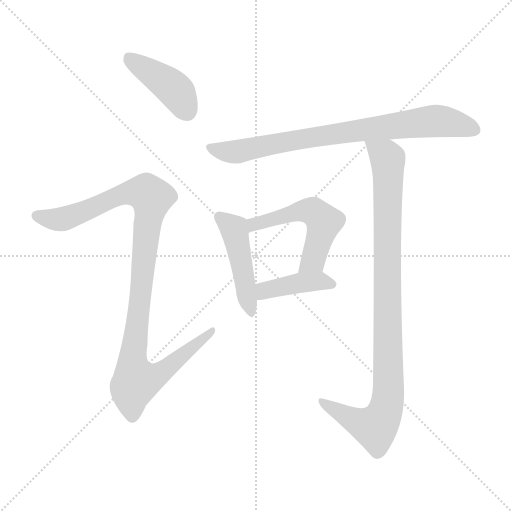
t = 0.00 s
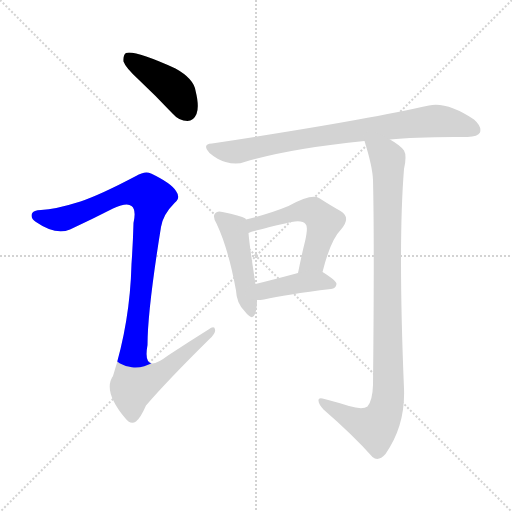
t = 1.12 s
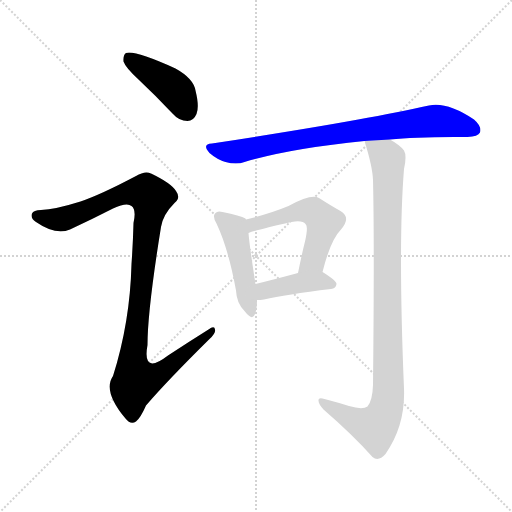
t = 2.24 s
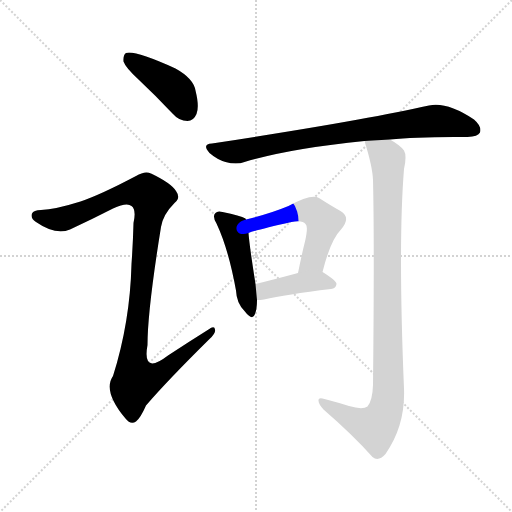
t = 3.36 s
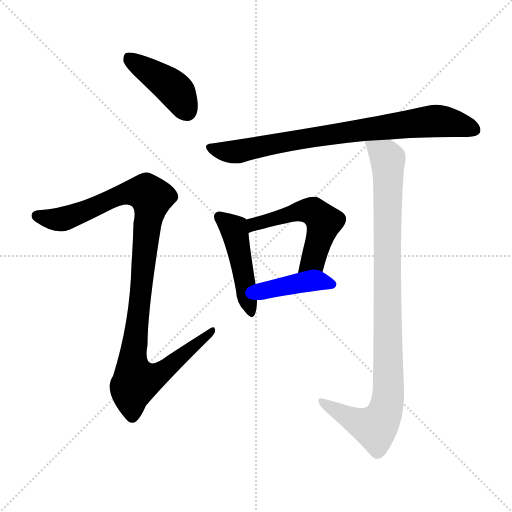
t = 4.48 s
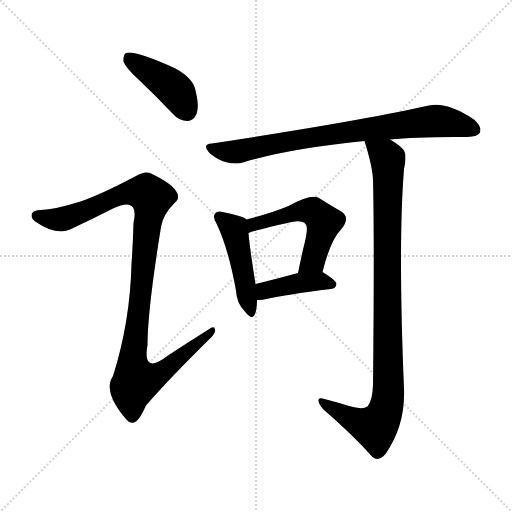
t = 5.59 s

The animated SVG that drew these frames (rendered in a browser with its animation timeline set to each time). Animation: 7 CSS @keyframes rules; one cycle of 5.59 s.

<svg version="1.1" viewBox="0 0 1024 1024" xmlns="http://www.w3.org/2000/svg">
  <g stroke="lightgray" stroke-dasharray="1,1" stroke-width="1" transform="scale(4, 4)">
    <line x1="0" y1="0" x2="256" y2="256"></line>
    <line x1="256" y1="0" x2="0" y2="256"></line>
    <line x1="128" y1="0" x2="128" y2="256"></line>
    <line x1="0" y1="128" x2="256" y2="128"></line>
  </g>
<g transform="scale(1, -1) translate(0, -900)">
   <style type="text/css">
    @keyframes keyframes0 {
      from {
       stroke: blue;
       stroke-dashoffset: 421;
       stroke-width: 128;
       }
       58% {
       animation-timing-function: step-end;
       stroke: blue;
       stroke-dashoffset: 0;
       stroke-width: 128;
       }
       to {
       stroke: black;
       stroke-width: 1024;
       }
       }
       #make-me-a-hanzi-animation-0 {
         animation: keyframes0 0.592611s both;
         animation-delay: 0.000000s;
         animation-timing-function: linear;
       }
    @keyframes keyframes1 {
      from {
       stroke: blue;
       stroke-dashoffset: 1054;
       stroke-width: 128;
       }
       77% {
       animation-timing-function: step-end;
       stroke: blue;
       stroke-dashoffset: 0;
       stroke-width: 128;
       }
       to {
       stroke: black;
       stroke-width: 1024;
       }
       }
       #make-me-a-hanzi-animation-1 {
         animation: keyframes1 1.107747s both;
         animation-delay: 0.592611s;
         animation-timing-function: linear;
       }
    @keyframes keyframes2 {
      from {
       stroke: blue;
       stroke-dashoffset: 792;
       stroke-width: 128;
       }
       72% {
       animation-timing-function: step-end;
       stroke: blue;
       stroke-dashoffset: 0;
       stroke-width: 128;
       }
       to {
       stroke: black;
       stroke-width: 1024;
       }
       }
       #make-me-a-hanzi-animation-2 {
         animation: keyframes2 0.894531s both;
         animation-delay: 1.700358s;
         animation-timing-function: linear;
       }
    @keyframes keyframes3 {
      from {
       stroke: blue;
       stroke-dashoffset: 461;
       stroke-width: 128;
       }
       60% {
       animation-timing-function: step-end;
       stroke: blue;
       stroke-dashoffset: 0;
       stroke-width: 128;
       }
       to {
       stroke: black;
       stroke-width: 1024;
       }
       }
       #make-me-a-hanzi-animation-3 {
         animation: keyframes3 0.625163s both;
         animation-delay: 2.594889s;
         animation-timing-function: linear;
       }
    @keyframes keyframes4 {
      from {
       stroke: blue;
       stroke-dashoffset: 533;
       stroke-width: 128;
       }
       63% {
       animation-timing-function: step-end;
       stroke: blue;
       stroke-dashoffset: 0;
       stroke-width: 128;
       }
       to {
       stroke: black;
       stroke-width: 1024;
       }
       }
       #make-me-a-hanzi-animation-4 {
         animation: keyframes4 0.683757s both;
         animation-delay: 3.220052s;
         animation-timing-function: linear;
       }
    @keyframes keyframes5 {
      from {
       stroke: blue;
       stroke-dashoffset: 408;
       stroke-width: 128;
       }
       57% {
       animation-timing-function: step-end;
       stroke: blue;
       stroke-dashoffset: 0;
       stroke-width: 128;
       }
       to {
       stroke: black;
       stroke-width: 1024;
       }
       }
       #make-me-a-hanzi-animation-5 {
         animation: keyframes5 0.582031s both;
         animation-delay: 3.903809s;
         animation-timing-function: linear;
       }
    @keyframes keyframes6 {
      from {
       stroke: blue;
       stroke-dashoffset: 967;
       stroke-width: 128;
       }
       76% {
       animation-timing-function: step-end;
       stroke: blue;
       stroke-dashoffset: 0;
       stroke-width: 128;
       }
       to {
       stroke: black;
       stroke-width: 1024;
       }
       }
       #make-me-a-hanzi-animation-6 {
         animation: keyframes6 1.036947s both;
         animation-delay: 4.485840s;
         animation-timing-function: linear;
       }
</style>
<path d="M 277.0 741.0 Q 310.0 710.0 345.0 673.0 Q 358.0 658.0 375.0 658.0 Q 387.0 658.0 393.0 672.0 Q 399.0 687.0 391.0 719.0 Q 387.0 743.0 351.0 763.0 Q 269.0 800.0 252.0 794.0 Q 246.0 790.0 247.0 777.0 Q 251.0 765.0 277.0 741.0 Z" fill="lightgray"></path> 
<path d="M 161.0 497.0 Q 110.0 481.0 82.0 480.0 Q 67.0 480.0 64.0 473.0 Q 60.0 464.0 72.0 456.0 Q 111.0 429.0 140.0 441.0 Q 185.0 462.0 226.0 483.0 Q 254.0 496.0 263.0 488.0 Q 273.0 481.0 267.0 454.0 Q 266.0 414.0 263.0 372.0 Q 260.0 255.0 226.0 148.0 Q 205.0 118.0 251.0 63.0 Q 261.0 50.0 272.0 57.0 Q 281.0 64.0 292.0 89.0 Q 334.0 138.0 419.0 222.0 Q 432.0 234.0 430.0 241.0 Q 429.0 250.0 417.0 241.0 Q 377.0 216.0 336.0 189.0 Q 284.0 149.0 295.0 210.0 Q 295.0 279.0 322.0 446.0 Q 326.0 471.0 349.0 494.0 Q 362.0 504.0 352.0 518.0 Q 342.0 534.0 302.0 553.0 Q 290.0 559.0 272.0 548.0 Q 202.0 511.0 161.0 497.0 Z" fill="lightgray"></path> 
<path d="M 780.0 621.0 Q 835.0 627.0 935.0 626.0 Q 956.0 627.0 960.0 635.0 Q 964.0 647.0 948.0 661.0 Q 894.0 697.0 858.0 689.0 Q 725.0 659.0 424.0 613.0 Q 403.0 612.0 419.0 594.0 Q 434.0 581.0 451.0 576.0 Q 473.0 570.0 489.0 576.0 Q 579.0 603.0 729.0 618.0 L 780.0 621.0 Z" fill="lightgray"></path> 
<path d="M 492.0 461.0 Q 491.0 462.0 491.0 463.0 Q 481.0 469.0 445.0 476.0 Q 435.0 479.0 431.0 474.0 Q 424.0 468.0 433.0 453.0 Q 457.0 402.0 472.0 319.0 Q 473.0 294.0 489.0 278.0 Q 505.0 257.0 510.0 272.0 Q 514.0 282.0 514.0 300.0 L 511.0 332.0 Q 499.0 408.0 497.0 434.0 L 492.0 461.0 Z" fill="lightgray"></path> 
<path d="M 645.0 356.0 Q 661.0 420.0 682.0 441.0 Q 703.0 465.0 681.0 478.0 Q 663.0 488.0 638.0 504.0 Q 623.0 513.0 577.0 488.0 Q 541.0 473.0 492.0 461.0 C 463.0 454.0 469.0 424.0 497.0 434.0 Q 512.0 440.0 583.0 456.0 Q 605.0 460.0 611.0 452.0 Q 617.0 448.0 610.0 417.0 Q 603.0 389.0 596.0 354.0 C 590.0 325.0 637.0 327.0 645.0 356.0 Z" fill="lightgray"></path> 
<path d="M 514.0 300.0 Q 521.0 300.0 528.0 301.0 Q 571.0 311.0 662.0 322.0 Q 672.0 323.0 673.0 332.0 Q 673.0 339.0 645.0 356.0 C 632.0 364.0 625.0 362.0 596.0 354.0 Q 548.0 341.0 511.0 332.0 C 482.0 325.0 484.0 299.0 514.0 300.0 Z" fill="lightgray"></path> 
<path d="M 698.0 88.0 Q 676.0 95.0 649.0 102.0 Q 636.0 106.0 637.0 99.0 Q 637.0 92.0 647.0 81.0 Q 707.0 29.0 745.0 -14.0 Q 757.0 -24.0 771.0 -8.0 Q 811.0 49.0 808.0 123.0 Q 796.0 412.0 808.0 562.0 Q 814.0 589.0 808.0 599.0 Q 801.0 609.0 780.0 621.0 C 755.0 638.0 720.0 647.0 729.0 618.0 Q 745.0 567.0 746.0 540.0 Q 749.0 416.0 746.0 130.0 Q 745.0 99.0 735.0 87.0 Q 725.0 80.0 698.0 88.0 Z" fill="lightgray"></path> 
      <clipPath id="make-me-a-hanzi-clip-0">
      <path d="M 277.0 741.0 Q 310.0 710.0 345.0 673.0 Q 358.0 658.0 375.0 658.0 Q 387.0 658.0 393.0 672.0 Q 399.0 687.0 391.0 719.0 Q 387.0 743.0 351.0 763.0 Q 269.0 800.0 252.0 794.0 Q 246.0 790.0 247.0 777.0 Q 251.0 765.0 277.0 741.0 Z" fill="lightgray"></path>
      </clipPath>
      <path clip-path="url(#make-me-a-hanzi-clip-0)" d="M 256.0 787.0 L 346.0 724.0 L 374.0 677.0 " fill="none" id="make-me-a-hanzi-animation-0" stroke-dasharray="293 586" stroke-linecap="round"></path>

      <clipPath id="make-me-a-hanzi-clip-1">
      <path d="M 161.0 497.0 Q 110.0 481.0 82.0 480.0 Q 67.0 480.0 64.0 473.0 Q 60.0 464.0 72.0 456.0 Q 111.0 429.0 140.0 441.0 Q 185.0 462.0 226.0 483.0 Q 254.0 496.0 263.0 488.0 Q 273.0 481.0 267.0 454.0 Q 266.0 414.0 263.0 372.0 Q 260.0 255.0 226.0 148.0 Q 205.0 118.0 251.0 63.0 Q 261.0 50.0 272.0 57.0 Q 281.0 64.0 292.0 89.0 Q 334.0 138.0 419.0 222.0 Q 432.0 234.0 430.0 241.0 Q 429.0 250.0 417.0 241.0 Q 377.0 216.0 336.0 189.0 Q 284.0 149.0 295.0 210.0 Q 295.0 279.0 322.0 446.0 Q 326.0 471.0 349.0 494.0 Q 362.0 504.0 352.0 518.0 Q 342.0 534.0 302.0 553.0 Q 290.0 559.0 272.0 548.0 Q 202.0 511.0 161.0 497.0 Z" fill="lightgray"></path>
      </clipPath>
      <path clip-path="url(#make-me-a-hanzi-clip-1)" d="M 73.0 469.0 L 114.0 461.0 L 138.0 465.0 L 257.0 515.0 L 293.0 514.0 L 303.0 505.0 L 265.0 176.0 L 272.0 139.0 L 324.0 156.0 L 424.0 238.0 " fill="none" id="make-me-a-hanzi-animation-1" stroke-dasharray="926 1852" stroke-linecap="round"></path>

      <clipPath id="make-me-a-hanzi-clip-2">
      <path d="M 780.0 621.0 Q 835.0 627.0 935.0 626.0 Q 956.0 627.0 960.0 635.0 Q 964.0 647.0 948.0 661.0 Q 894.0 697.0 858.0 689.0 Q 725.0 659.0 424.0 613.0 Q 403.0 612.0 419.0 594.0 Q 434.0 581.0 451.0 576.0 Q 473.0 570.0 489.0 576.0 Q 579.0 603.0 729.0 618.0 L 780.0 621.0 Z" fill="lightgray"></path>
      </clipPath>
      <path clip-path="url(#make-me-a-hanzi-clip-2)" d="M 421.0 604.0 L 471.0 596.0 L 594.0 621.0 L 868.0 658.0 L 911.0 653.0 L 949.0 640.0 " fill="none" id="make-me-a-hanzi-animation-2" stroke-dasharray="664 1328" stroke-linecap="round"></path>

      <clipPath id="make-me-a-hanzi-clip-3">
      <path d="M 492.0 461.0 Q 491.0 462.0 491.0 463.0 Q 481.0 469.0 445.0 476.0 Q 435.0 479.0 431.0 474.0 Q 424.0 468.0 433.0 453.0 Q 457.0 402.0 472.0 319.0 Q 473.0 294.0 489.0 278.0 Q 505.0 257.0 510.0 272.0 Q 514.0 282.0 514.0 300.0 L 511.0 332.0 Q 499.0 408.0 497.0 434.0 L 492.0 461.0 Z" fill="lightgray"></path>
      </clipPath>
      <path clip-path="url(#make-me-a-hanzi-clip-3)" d="M 439.0 466.0 L 470.0 436.0 L 500.0 277.0 " fill="none" id="make-me-a-hanzi-animation-3" stroke-dasharray="333 666" stroke-linecap="round"></path>

      <clipPath id="make-me-a-hanzi-clip-4">
      <path d="M 645.0 356.0 Q 661.0 420.0 682.0 441.0 Q 703.0 465.0 681.0 478.0 Q 663.0 488.0 638.0 504.0 Q 623.0 513.0 577.0 488.0 Q 541.0 473.0 492.0 461.0 C 463.0 454.0 469.0 424.0 497.0 434.0 Q 512.0 440.0 583.0 456.0 Q 605.0 460.0 611.0 452.0 Q 617.0 448.0 610.0 417.0 Q 603.0 389.0 596.0 354.0 C 590.0 325.0 637.0 327.0 645.0 356.0 Z" fill="lightgray"></path>
      </clipPath>
      <path clip-path="url(#make-me-a-hanzi-clip-4)" d="M 498.0 441.0 L 508.0 451.0 L 595.0 477.0 L 629.0 476.0 L 648.0 456.0 L 626.0 379.0 L 602.0 360.0 " fill="none" id="make-me-a-hanzi-animation-4" stroke-dasharray="405 810" stroke-linecap="round"></path>

      <clipPath id="make-me-a-hanzi-clip-5">
      <path d="M 514.0 300.0 Q 521.0 300.0 528.0 301.0 Q 571.0 311.0 662.0 322.0 Q 672.0 323.0 673.0 332.0 Q 673.0 339.0 645.0 356.0 C 632.0 364.0 625.0 362.0 596.0 354.0 Q 548.0 341.0 511.0 332.0 C 482.0 325.0 484.0 299.0 514.0 300.0 Z" fill="lightgray"></path>
      </clipPath>
      <path clip-path="url(#make-me-a-hanzi-clip-5)" d="M 521.0 306.0 L 534.0 321.0 L 603.0 335.0 L 640.0 338.0 L 664.0 331.0 " fill="none" id="make-me-a-hanzi-animation-5" stroke-dasharray="280 560" stroke-linecap="round"></path>

      <clipPath id="make-me-a-hanzi-clip-6">
      <path d="M 698.0 88.0 Q 676.0 95.0 649.0 102.0 Q 636.0 106.0 637.0 99.0 Q 637.0 92.0 647.0 81.0 Q 707.0 29.0 745.0 -14.0 Q 757.0 -24.0 771.0 -8.0 Q 811.0 49.0 808.0 123.0 Q 796.0 412.0 808.0 562.0 Q 814.0 589.0 808.0 599.0 Q 801.0 609.0 780.0 621.0 C 755.0 638.0 720.0 647.0 729.0 618.0 Q 745.0 567.0 746.0 540.0 Q 749.0 416.0 746.0 130.0 Q 745.0 99.0 735.0 87.0 Q 725.0 80.0 698.0 88.0 Z" fill="lightgray"></path>
      </clipPath>
      <path clip-path="url(#make-me-a-hanzi-clip-6)" d="M 736.0 609.0 L 772.0 588.0 L 776.0 576.0 L 776.0 101.0 L 764.0 63.0 L 750.0 45.0 L 692.0 67.0 L 644.0 97.0 " fill="none" id="make-me-a-hanzi-animation-6" stroke-dasharray="839 1678" stroke-linecap="round"></path>

</g>
</svg>
